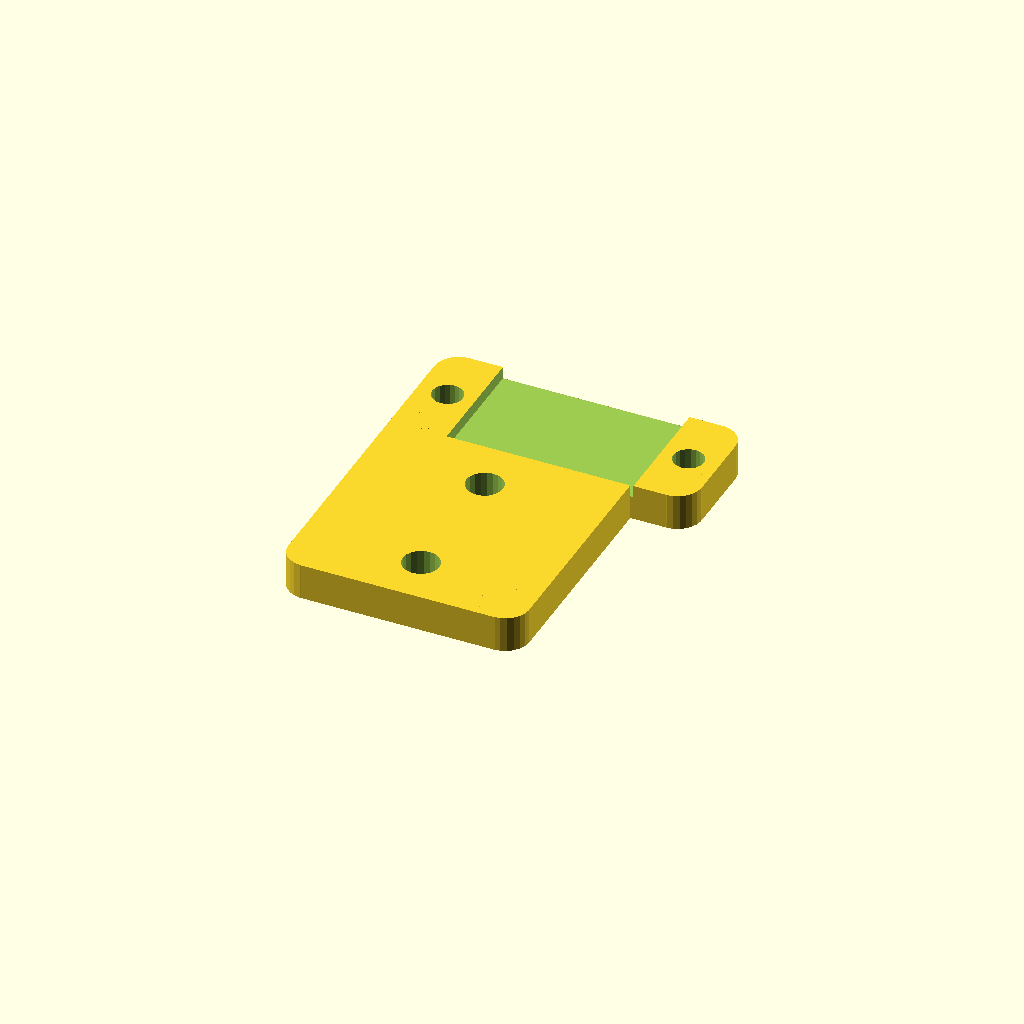
Cell 1: rendered with the file's own defaults.
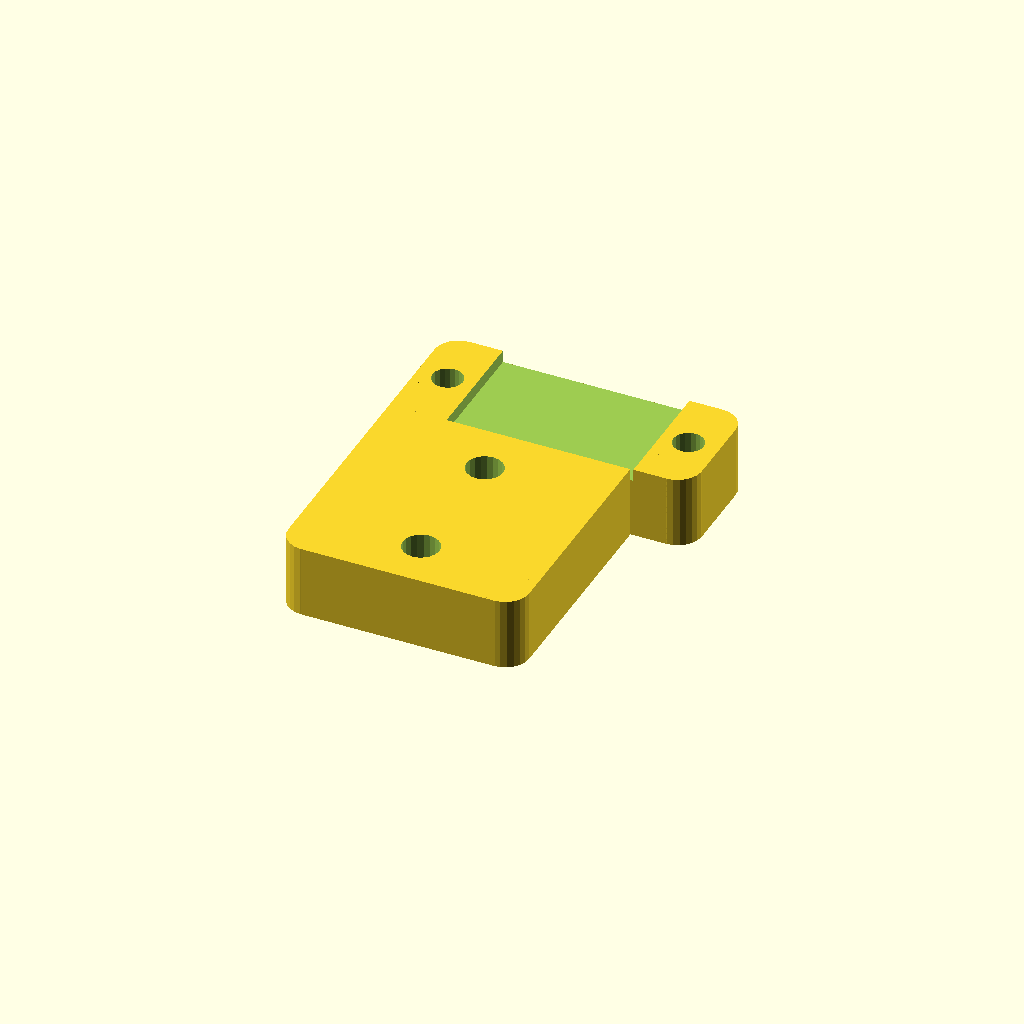
Cell 2: endstopThickness = 6 (everything else at default).
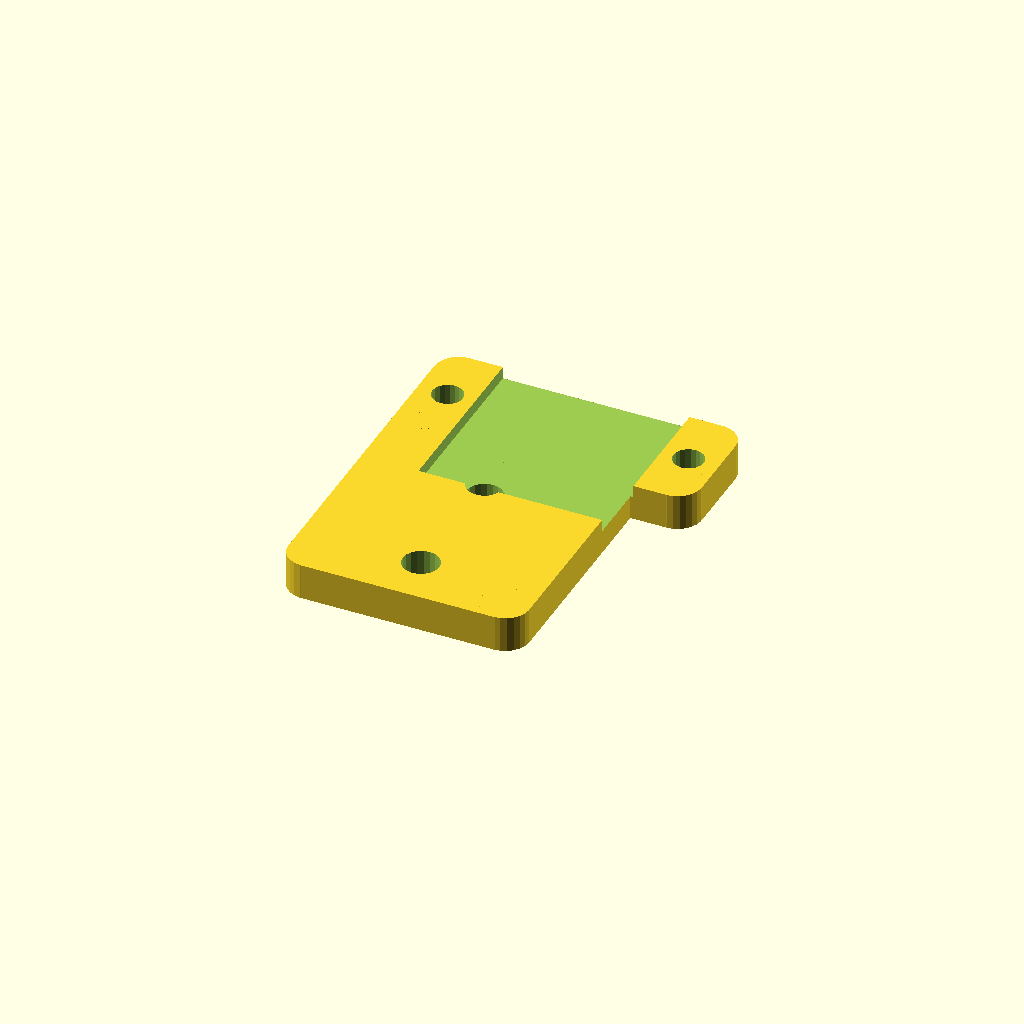
Cell 3 — endstopRecessHeight set to 20, the other parameters unchanged.
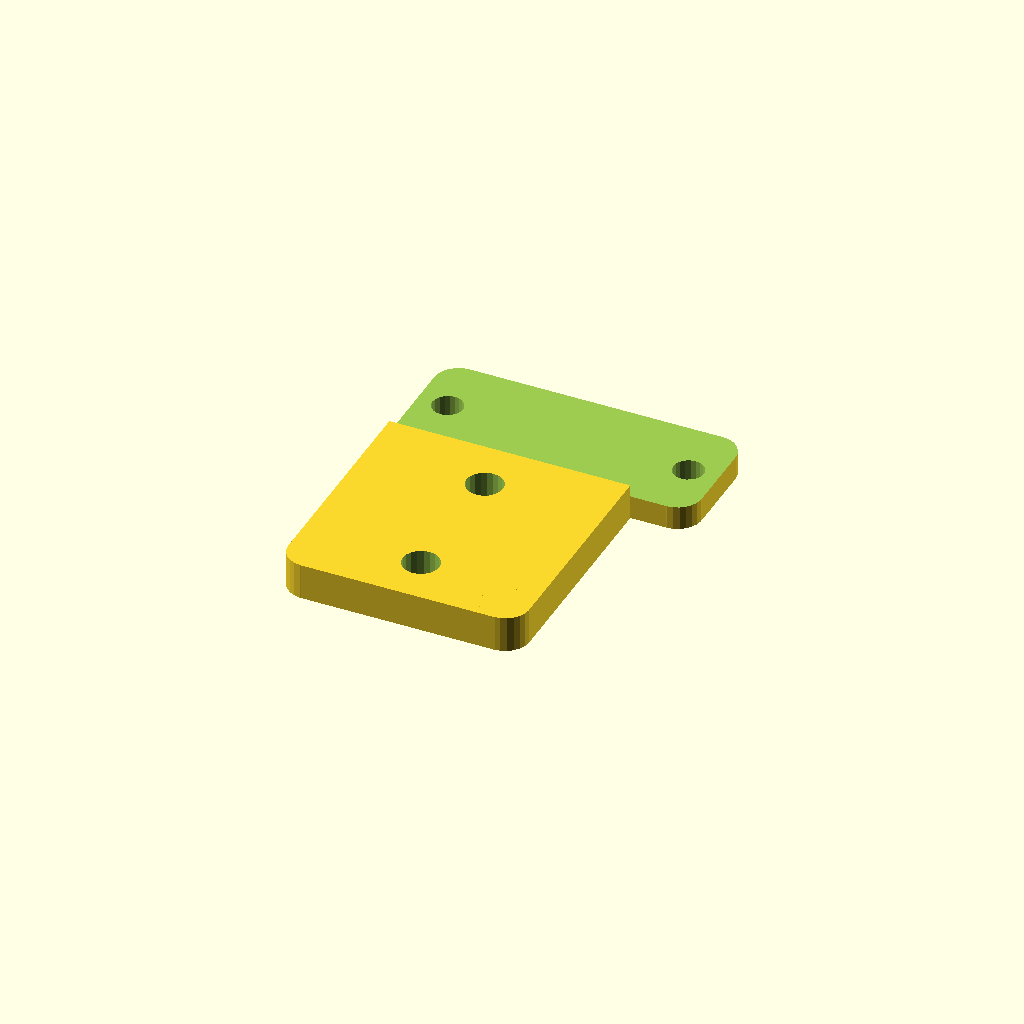
Cell 4: endstopRecessWidth = 31 (everything else at default).
All cells are drawn from one camera (rotation 55°, 0°, 25°, orthographic, colour scheme Cornfield), so only the parameter changes between them.
OpenSCAD source file inputs/thingiverse/files/thing-1220616/files/deltaendstop.scad:
// The amount added to a cut out to ensure a clean hole. 
holeCreationOffset=0.05;
// How thick the endstop is 
endstopThickness=3;
// How deep the recess is inside of the endstop, this is the cut out for the circuitry on the bottomside of the endstop PCB
endstopRecessDepth=1;
// How tall the recess is into the endstop part
endstopRecessHeight=10;
// How wide the recessed portion of the endstop is
endstopRecessWidth=15.5;
// How tall the over all endstop is
endstopHeight=25;
// How wide the endstop is, this should equal your aluminum extrusion width
endstopNarrowWidth=20;
// The shelf that is on the endstop, this is to offset the opticoupler by the amount needed to center the opticoupler
enstopShelfWidth=25;
// How tall the shelf is, this should be the height of the opticoupler
endstopShelfHeight=10;
endstopShelfOffset=enstopShelfWidth-endstopNarrowWidth;
// The offset for the opticouplers mounting holes, center to center
endstopBoltHoleWidth=19.5;
// The diameter of the mounting holes for the opticoupler
endstopBoltHoleDiameter=2.5;
// The diameter of the mounting holes for the endstop bracket itself
mountingBoltHoleDiameter=3;
mountingBoltHoleRadius=mountingBoltHoleDiameter/2;
endstopBoltHoleRadius=endstopBoltHoleDiameter/2;


module cylinder_outer(height,radius,fn){
   fudge = 1/cos(180/fn);
   cylinder(h=height,r=radius*fudge,$fn=fn, center = true);
}
   
module cylinder_outerdual(height,radius,radiustwo,fn){
   fudge = 1/cos(180/fn);
   cylinder(h=height,r1=radius*fudge,r2=radiustwo*fudge,$fn=fn, center = true);
}
   
module cylinder_mid(height,radius,fn){
   fudge = (1+1/cos(180/fn))/2;
   cylinder(h=height,r=radius*fudge,$fn=fn, center = true);
}
   
module createMeniscus(h,radius) {// This module creates the shape that needs to be substracted from a cube to make its corners rounded.
    difference(){        //This shape is basicly the difference between a quarter of cylinder and a cube
       translate([radius/2+0.1,radius/2+0.1,0]){
          cube([radius+0.2,radius+0.1,h+0.2],center=true);         // All that 0.x numbers are to avoid "ghost boundaries" when substracting
       }

       cylinder(h=h+0.2,r=radius,$fn = 25,center=true);
    }
}

module roundCornersCube(x,y,z,r){  // Now we just substract the shape we have created in the four corners
    difference(){
       cube([x,y,z], center=true);

    translate([x/2-r,y/2-r]){  // We move to the first corner (x,y)
          rotate(0){  
             createMeniscus(z,r); // And substract the meniscus
          }
       }
       translate([-x/2+r,y/2-r]){ // To the second corner (-x,y)
          rotate(90){
             createMeniscus(z,r); // But this time we have to rotate the meniscus 90 deg
          }
       }
          translate([-x/2+r,-y/2+r]){ // ... 
          rotate(180){
             createMeniscus(z,r);
          }
       }
          translate([x/2-r,-y/2+r]){
          rotate(270){
             createMeniscus(z,r);
          }
       }
    }
}


module endstop(){
    difference (){
        union(){
            roundCornersCube(endstopNarrowWidth,endstopHeight,endstopThickness,2);
            translate([endstopShelfOffset/2,endstopHeight/2,0]) roundCornersCube(enstopShelfWidth,endstopShelfHeight,endstopThickness,2);
        }
    translate([endstopShelfOffset/2,endstopHeight/2,(endstopThickness/2) - (endstopRecessDepth/2)]) cube([endstopRecessWidth,endstopRecessHeight + holeCreationOffset,endstopRecessDepth + holeCreationOffset], center=true);
        translate([endstopNarrowWidth/2 + endstopShelfOffset/2,endstopHeight/2,0]) cylinder_outer(20,endstopBoltHoleRadius,20); 
translate([-enstopShelfWidth/2 + endstopShelfOffset,endstopHeight/2,0]) cylinder_outer(20,endstopBoltHoleRadius,20); 
        
        translate([0,3,0]) cylinder_outer(20,mountingBoltHoleRadius,20); 
        translate([0,-endstopHeight/3,0]) cylinder_outer(20,mountingBoltHoleRadius,20);
    }
}


endstop();
Customizer parameters (derived from the source; name, type, default, range or options):
holeCreationOffset: number, default 0.05
endstopThickness: number, default 3
endstopRecessDepth: number, default 1
endstopRecessHeight: number, default 10
endstopRecessWidth: number, default 15.5
endstopHeight: number, default 25
endstopNarrowWidth: number, default 20
enstopShelfWidth: number, default 25
endstopShelfHeight: number, default 10
endstopBoltHoleWidth: number, default 19.5
endstopBoltHoleDiameter: number, default 2.5
mountingBoltHoleDiameter: number, default 3
